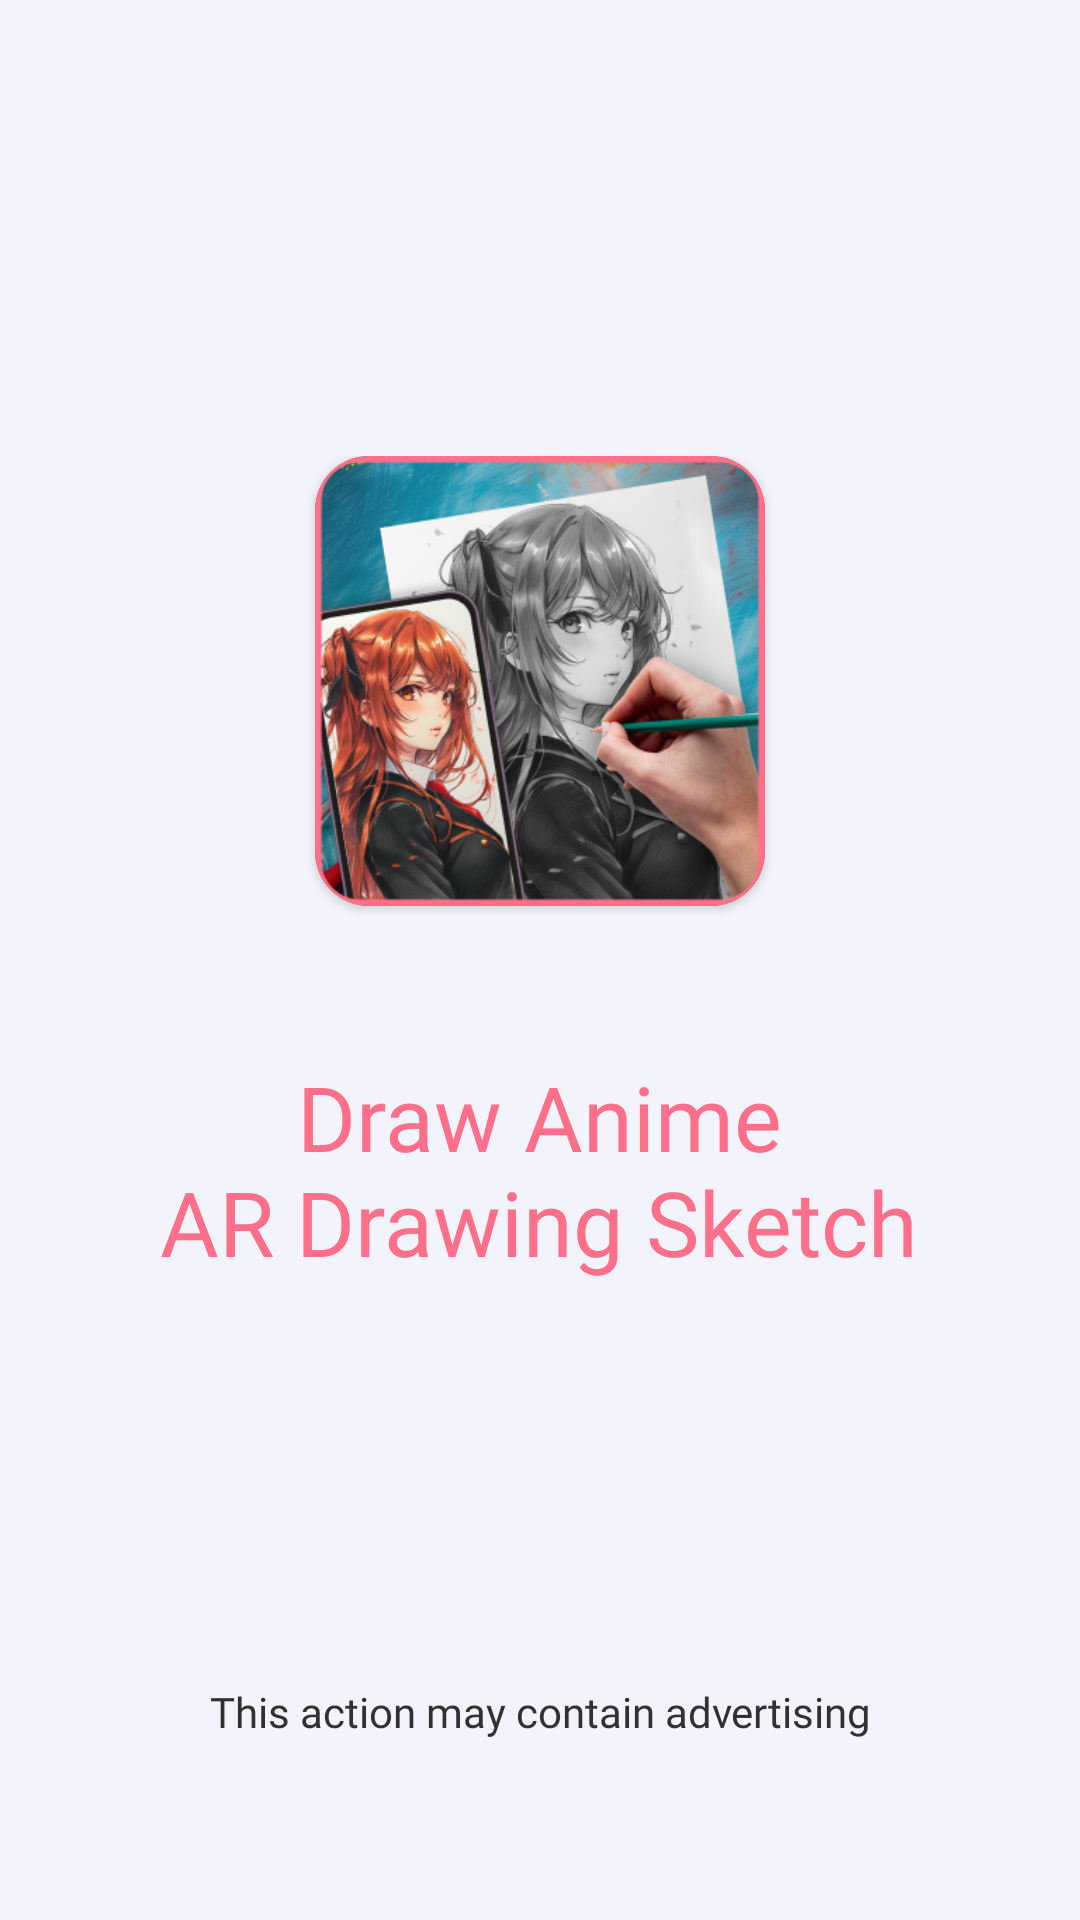

Layout XML and referenced resources for this Android screen:
<!-- AndroidManifest.xml: activity theme Theme.Arr_sketch_NO_fullscreen -->
<!-- res/layout/activity_splash.xml -->
<?xml version="1.0" encoding="utf-8"?>
<androidx.constraintlayout.widget.ConstraintLayout xmlns:android="http://schemas.android.com/apk/res/android"
    xmlns:app="http://schemas.android.com/apk/res-auto"
    xmlns:tools="http://schemas.android.com/tools"
    android:layout_width="match_parent"
    android:layout_height="match_parent"
    android:background="@color/color_app">


    <LinearLayout
        android:id="@+id/linearLayout2"
        android:layout_width="match_parent"
        android:layout_height="wrap_content"
        android:layout_marginTop="152dp"
        android:gravity="center"
        android:orientation="vertical"
        app:layout_constraintBottom_toTopOf="@+id/linearLayout"
        app:layout_constraintEnd_toEndOf="parent"
        app:layout_constraintHorizontal_bias="0.0"
        app:layout_constraintStart_toStartOf="parent"
        app:layout_constraintTop_toTopOf="parent"
        app:layout_constraintVertical_bias="0.0">

        <androidx.cardview.widget.CardView
            android:layout_width="150dp"
            android:layout_height="wrap_content"
            app:cardCornerRadius="18dp">

            <ImageView
                android:id="@+id/iv_logo"
                android:layout_width="match_parent"
                android:layout_height="wrap_content"
                android:adjustViewBounds="true"
                android:src="@drawable/img_splash" />
        </androidx.cardview.widget.CardView>


        <androidx.appcompat.widget.AppCompatTextView
            android:layout_width="wrap_content"
            android:layout_height="wrap_content"
            android:layout_marginTop="50dp"
            android:fontFamily="@font/lato_bold"
            android:gravity="center|center_vertical"
            android:text="@string/ar_drawing_sketch_paint"
            android:textColor="@color/color_FF6F89"
            android:textSize="30sp" />
    </LinearLayout>

    <LinearLayout
        android:id="@+id/linearLayout"
        android:layout_width="match_parent"
        android:layout_height="wrap_content"
        android:layout_centerVertical="true"
        android:layout_marginBottom="28dp"
        android:gravity="center"
        android:orientation="vertical"
        app:layout_constraintBottom_toTopOf="@+id/tv_splash"
        app:layout_constraintEnd_toEndOf="parent"
        app:layout_constraintHorizontal_bias="0.0"
        app:layout_constraintStart_toStartOf="parent">

        <ProgressBar
            android:id="@+id/circularProgressbar"
            android:layout_width="30dp"
            android:layout_height="30dp"
            android:indeterminate="true"
            android:max="100"
            android:progress="75"
            android:secondaryProgress="100"
            android:theme="@style/CustomProgressbar"
            android:thicknessRatio="2.0" />
    </LinearLayout>

    <TextView
        android:id="@+id/tv_splash"
        android:layout_width="match_parent"
        android:layout_height="wrap_content"
        android:layout_marginBottom="60dp"
        android:fontFamily="@font/onest_medium"
        android:gravity="center"
        android:text="@string/this_action_may_contain_advertising"
        android:textColor="@color/color_313131"
        android:textSize="14sp"
        app:layout_constraintBottom_toBottomOf="parent"
        app:layout_constraintEnd_toEndOf="parent"
        app:layout_constraintHorizontal_bias="0.0"
        app:layout_constraintStart_toStartOf="parent" />

</androidx.constraintlayout.widget.ConstraintLayout>
<!-- resources referenced by this layout -->
<resources>
  <color name="color_313131">#313131</color>
  <color name="color_FF6F89">#FF6F89</color>
  <color name="color_app">#F3F4FB</color>
  <!-- drawable img_splash: png bitmap (drawable, 176892 bytes) -->
  <string name="ar_drawing_sketch_paint" translatable="false">Draw Anime\nAR Drawing Sketch</string>
  <string name="this_action_may_contain_advertising">This action may contain advertising</string>
  <style name="CustomProgressbar">
          <item name="colorAccent">#FFADA4</item> 
      </style>
  <style name="Theme.Arr_sketch_NO_fullscreen" parent="Theme.AppCompat.NoActionBar">
          <item name="android:windowFullscreen">false</item>
      </style>
</resources>
